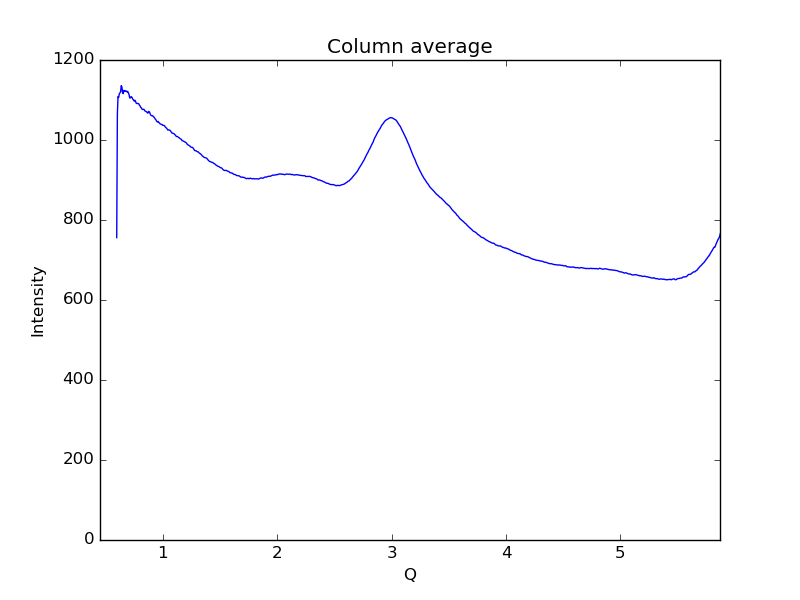

The file beside this chart, header and first rows:
0.59621693822088684, 756.017
0.6019, 1065
0.6075, 1109
0.6132, 1106
0.6189, 1116
0.6245, 1118
0.6302, 1121
0.6358, 1136
0.6415, 1133
0.6472, 1118
0.6528, 1116
0.6585, 1124
0.6641, 1122
0.6698, 1123
0.6755, 1122
0.6811, 1122
0.6868, 1120
0.6924, 1121
0.6981, 1118
0.7038, 1114
0.7094, 1105
0.7151, 1105
0.7207, 1108
0.7264, 1108
0.7321, 1105
0.7377, 1102
0.7434, 1100
0.749, 1097
0.7547, 1099
0.7603, 1097
0.766, 1092
0.7717, 1091
0.7773, 1092
0.783, 1091
0.7886, 1091
0.7943, 1087
0.8, 1085
0.8056, 1082
0.8113, 1081
0.8169, 1077
0.8226, 1076
0.8283, 1077
0.8339, 1077
0.8396, 1074
0.8452, 1072
0.8509, 1072
0.8566, 1070
0.8622, 1069
0.8679, 1067
0.8735, 1071
0.8792, 1071
0.8849, 1068
0.8905, 1064
0.8962, 1061
0.9018, 1061
0.9075, 1061
0.9132, 1060
0.9188, 1058
0.9245, 1056
0.9301, 1054
0.9358, 1051
... 939 more rows
